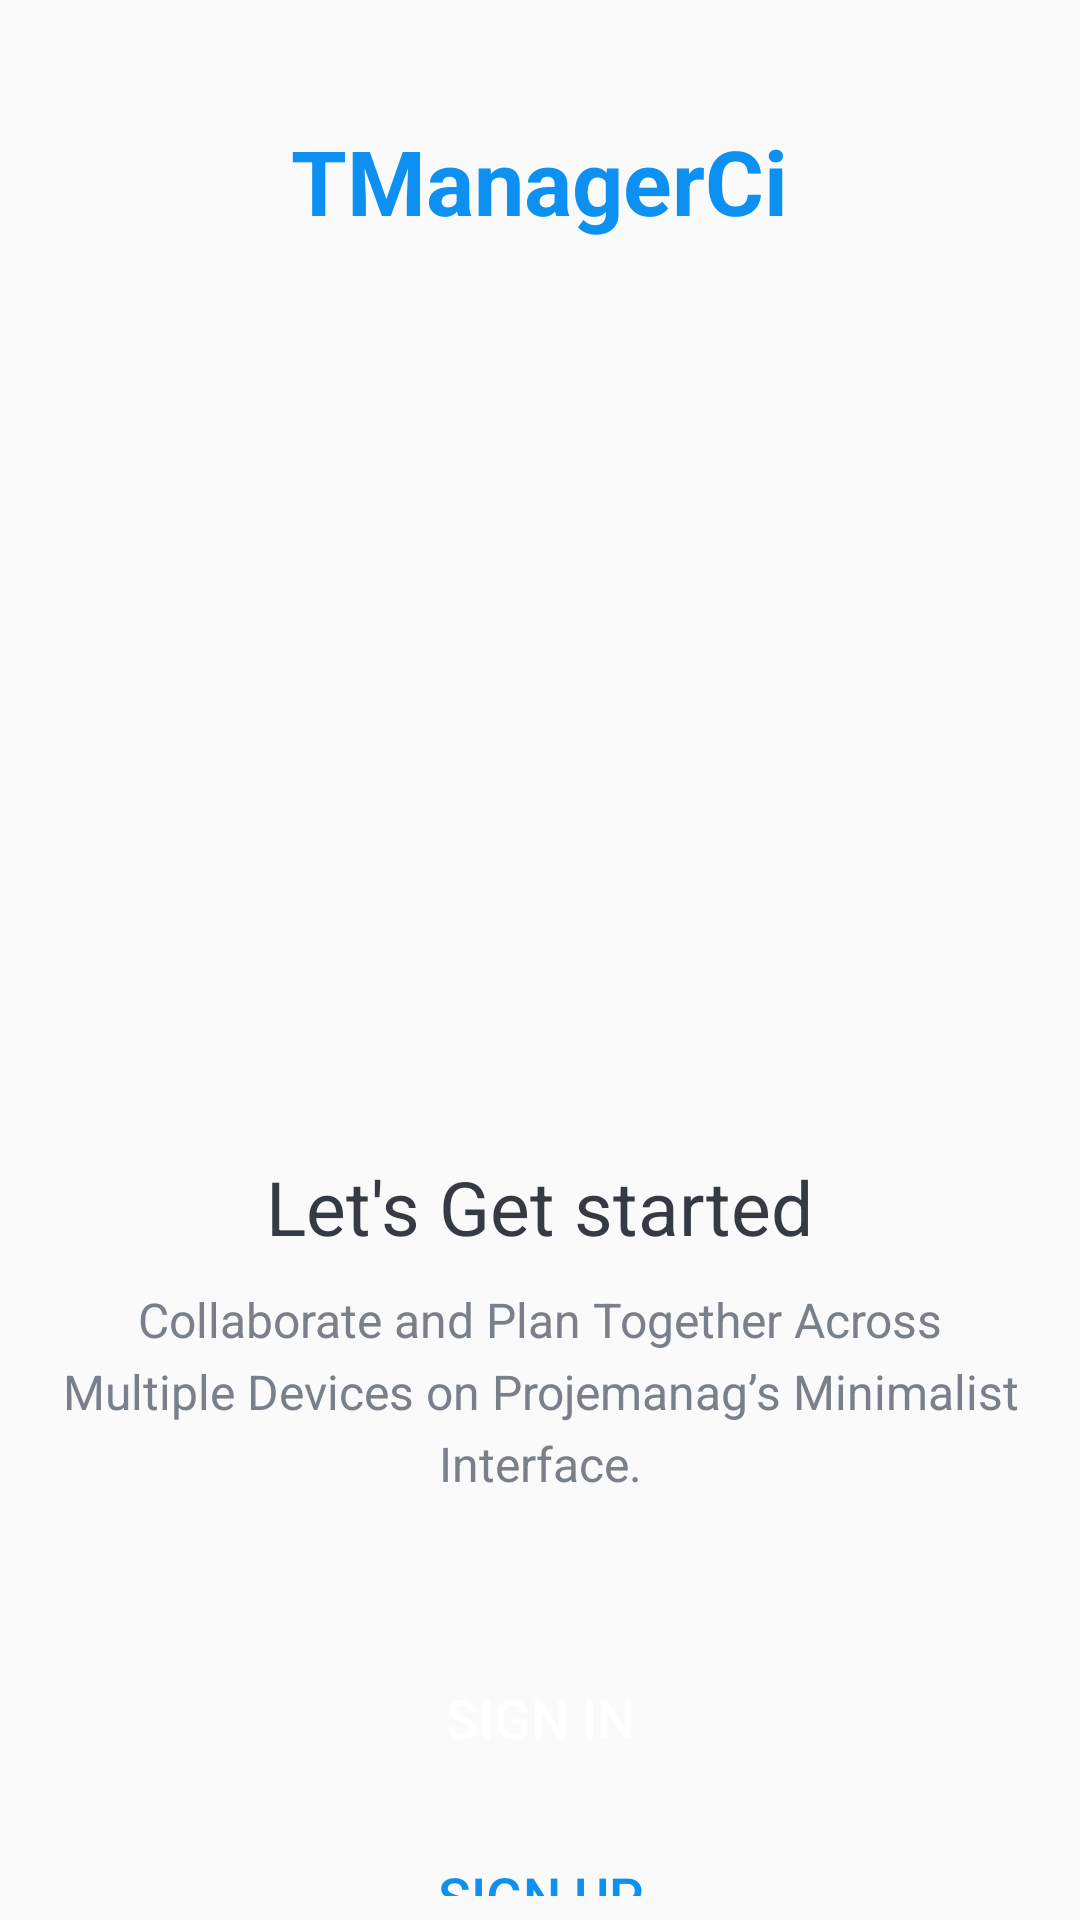

Reconstruct the res/layout file that produces this screen, plus the resources it refers to.
<!-- AndroidManifest.xml: activity theme AppTheme.NoActionBar -->
<!-- res/layout/activity_intro.xml -->
<?xml version="1.0" encoding="utf-8"?>
<LinearLayout xmlns:android="http://schemas.android.com/apk/res/android"
    xmlns:app="http://schemas.android.com/apk/res-auto"
    xmlns:tools="http://schemas.android.com/tools"
    android:layout_width="match_parent"
    android:layout_height="match_parent"
    android:background="@drawable/intro_background"
    android:gravity="center_horizontal"
    android:orientation="vertical"
    tools:context=".activities.IntroActivity">

    <TextView
        android:id="@+id/tv_app_name_intro"
        android:layout_width="wrap_content"
        android:layout_height="wrap_content"
        android:layout_marginTop="@dimen/intro_screen_title_text_marginTop"
        android:text="@string/app_name"
        android:textColor="@color/colorAccent"
        android:textSize="@dimen/intro_screen_title_text_size"
        android:textStyle="bold" />

    <ImageView
        android:layout_width="wrap_content"
        android:layout_height="250dp"
        android:layout_marginTop="@dimen/intro_screen_image_marginTop"
        android:contentDescription="@string/image_contentDescription"
        android:src="@drawable/ic_task_image" />

    <TextView
        android:layout_width="wrap_content"
        android:layout_height="wrap_content"
        android:layout_marginTop="@dimen/lets_get_started_text_marginTop"
        android:text="@string/let_s_get_started_text"
        android:textColor="@color/primary_text_color"
        android:textSize="@dimen/lets_get_started_text_size" />

    <TextView
        android:layout_width="match_parent"
        android:layout_height="wrap_content"
        android:layout_marginStart="@dimen/intro_text_marginStartEnd"
        android:layout_marginTop="@dimen/intro_text_marginTop"
        android:layout_marginEnd="@dimen/intro_text_marginStartEnd"
        android:gravity="center"
        android:lineSpacingExtra="@dimen/intro_text_line_spacing_extra"
        android:text="@string/intro_text_description"
        android:textColor="@color/secondary_text_color"
        android:textSize="@dimen/intro_text_size" />

    
    <Button
        android:id="@+id/btn_sign_in_intro"
        android:layout_width="match_parent"
        android:layout_height="wrap_content"
        android:layout_gravity="center"
        android:layout_marginStart="@dimen/btn_marginStartEnd"
        android:layout_marginTop="@dimen/intro_screen_sign_in_btn_marginTop"
        android:layout_marginEnd="@dimen/btn_marginStartEnd"
        android:background="@drawable/shape_button_rounded"
        android:foreground="?attr/selectableItemBackground"
        android:gravity="center"
        android:paddingTop="@dimen/btn_paddingTopBottom"
        android:paddingBottom="@dimen/btn_paddingTopBottom"
        android:text="@string/sign_in"
        android:textColor="@android:color/white"
        android:textSize="@dimen/btn_text_size" />

    <Button
        android:id="@+id/btn_sign_up_intro"
        android:layout_width="match_parent"
        android:layout_height="wrap_content"
        android:layout_gravity="center"
        android:layout_marginStart="@dimen/btn_marginStartEnd"
        android:layout_marginTop="@dimen/intro_screen_sign_up_btn_marginTop"
        android:layout_marginEnd="@dimen/btn_marginStartEnd"
        android:background="@drawable/white_border_shape_button_rounded"
        android:foreground="?attr/selectableItemBackground"
        android:gravity="center"
        android:paddingTop="@dimen/btn_paddingTopBottom"
        android:paddingBottom="@dimen/btn_paddingTopBottom"
        android:text="@string/sign_up"
        android:textColor="@color/colorAccent"
        android:textSize="@dimen/btn_text_size" />

</LinearLayout>
<!-- resources referenced by this layout -->
<resources>
  <color name="colorAccent">#0C90F1</color>
  <color name="primary_text_color">#363a43</color>
  <color name="secondary_text_color">#7A8089</color>
  <dimen name="btn_marginStartEnd">20dp</dimen>
  <dimen name="btn_paddingTopBottom">8dp</dimen>
  <dimen name="btn_text_size">18sp</dimen>
  <dimen name="intro_screen_image_marginTop">30dp</dimen>
  <dimen name="intro_screen_sign_in_btn_marginTop">50dp</dimen>
  <dimen name="intro_screen_sign_up_btn_marginTop">15dp</dimen>
  <dimen name="intro_screen_title_text_marginTop">40dp</dimen>
  <dimen name="intro_screen_title_text_size">30sp</dimen>
  <dimen name="intro_text_line_spacing_extra">5dp</dimen>
  <dimen name="intro_text_marginStartEnd">20dp</dimen>
  <dimen name="intro_text_marginTop">10dp</dimen>
  <dimen name="intro_text_size">16sp</dimen>
  <dimen name="lets_get_started_text_marginTop">25dp</dimen>
  <dimen name="lets_get_started_text_size">25sp</dimen>
  <string name="app_name">TManagerCi</string>
  <string name="image_contentDescription">image</string>
  <string name="intro_text_description">Collaborate and Plan Together Across Multiple Devices on Projemanag’s Minimalist Interface.</string>
  <string name="let_s_get_started_text">Let\'s Get started</string>
  <string name="sign_in">SIGN IN</string>
  <string name="sign_up">SIGN UP</string>
  <style name="AppTheme.NoActionBar">
          <item name="windowActionBar">false</item>
          <item name="windowNoTitle">true</item>
      </style>
</resources>
